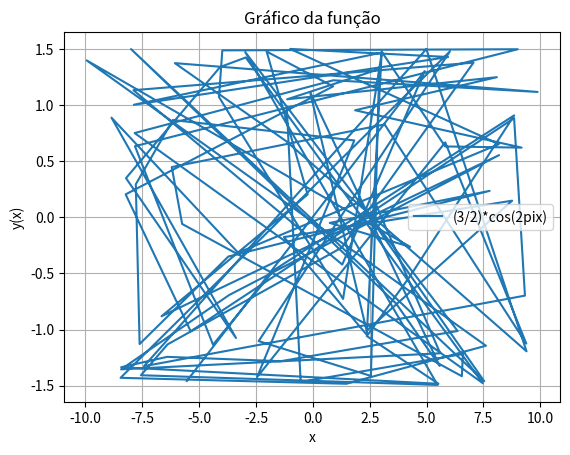

This chart was generated by the following Python code:
import matplotlib.pyplot as plt
import numpy as np

x = np.random.uniform(-10, 10, 100)
y = 3/2*np.cos(2*np.pi*x)

plt.title('Gráfico da função')
plt.xlabel('x')
plt.ylabel('y(x)')
plt.grid(True)
plt.plot(x, y, label = '(3/2)*cos(2pix)')
plt.legend()
plt.show()

